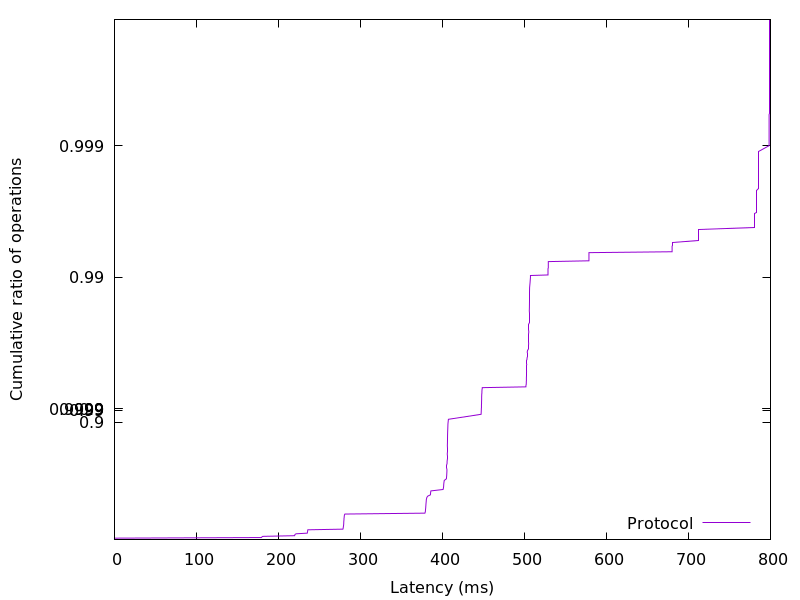

The data file committed next to this chart (first rows):
0.02176, 0.01
0.02253, 0.02
0.02304, 0.03
0.02432, 0.04
179.1, 0.05
179.8, 0.06
180.9, 0.07
219.7, 0.08
219.9, 0.09
220.2, 0.1
221.5, 0.11
235.1, 0.12
235.3, 0.13
235.4, 0.14
235.6, 0.15
235.7, 0.16
235.8, 0.17
278.6, 0.18
278.9, 0.19
279, 0.2
279.1, 0.21
279.3, 0.22
279.4, 0.23
279.5, 0.24
279.6, 0.25
279.6, 0.26
279.6, 0.27
279.7, 0.28
279.8, 0.29
279.8, 0.3
279.9, 0.31
280, 0.32
280.1, 0.33
280.2, 0.34
280.3, 0.35
280.5, 0.36
281, 0.37
378.6, 0.38
378.9, 0.39
379.2, 0.4
379.3, 0.41
379.4, 0.42
379.5, 0.43
379.6, 0.44
379.7, 0.45
379.8, 0.46
379.9, 0.47
380, 0.48
380.1, 0.49
380.3, 0.5
380.3, 0.51
380.6, 0.52
381, 0.53
382.1, 0.54
385.3, 0.55
385.5, 0.56
385.6, 0.57
385.9, 0.58
400.7, 0.59
401.2, 0.6
401.4, 0.61
... 298 more rows
